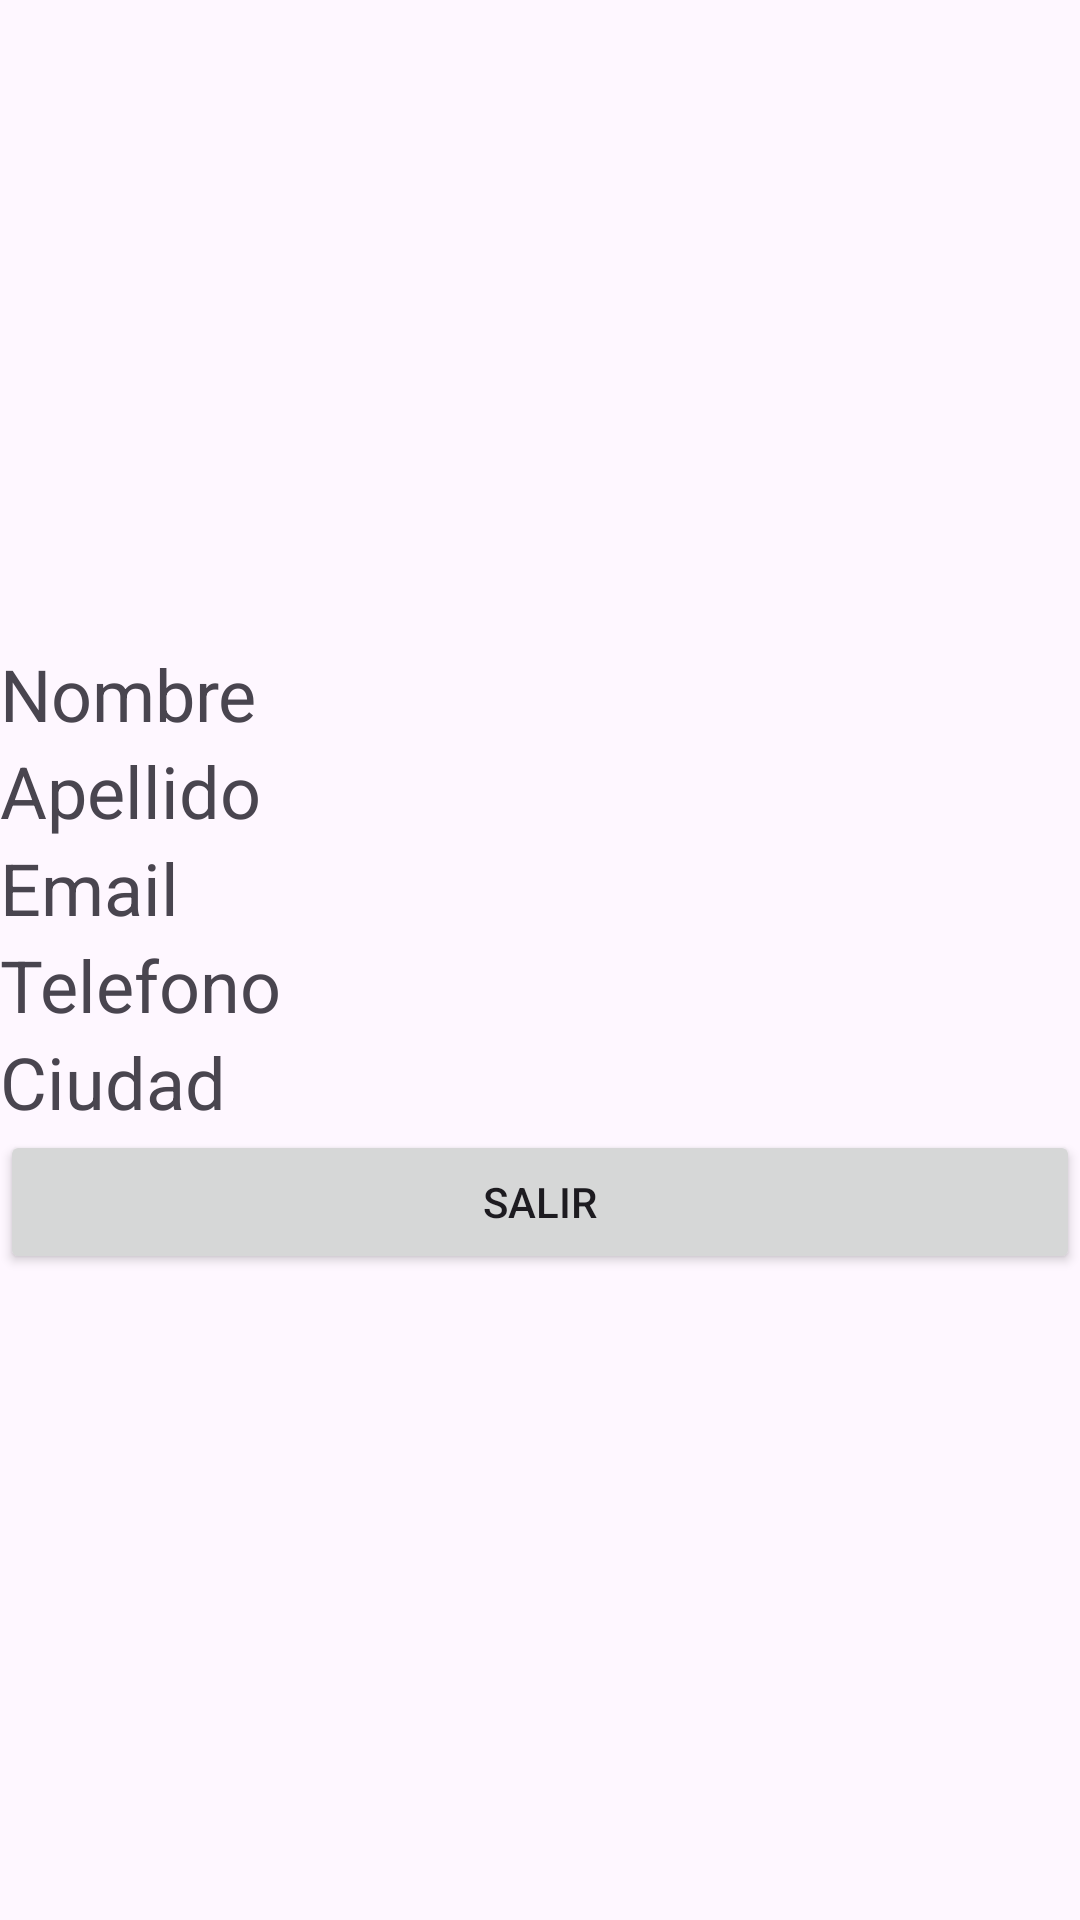

Android layout source for this screen:
<!-- AndroidManifest.xml: application theme Theme.SQLiteCrudCristian -->
<!-- res/layout/vista.xml -->
<?xml version="1.0" encoding="utf-8"?>
<LinearLayout xmlns:android="http://schemas.android.com/apk/res/android"
    android:layout_width="match_parent"
    android:layout_height="match_parent"
    android:orientation="vertical"
    android:gravity="center">

    <TextView
        android:id="@+id/nombre"
        android:layout_width="match_parent"
        android:layout_height="wrap_content"
        android:text="Nombre"
        android:textSize="24sp" />

    <TextView
        android:id="@+id/apellido"
        android:layout_width="match_parent"
        android:layout_height="wrap_content"
        android:text="Apellido"
        android:textSize="24sp" />
        <TextView
            android:id="@+id/email"
            android:layout_width="match_parent"
            android:layout_height="wrap_content"
            android:text="Email"
            android:textSize="24sp"/>
        <TextView
            android:id="@+id/telefono"
            android:layout_width="match_parent"
            android:layout_height="wrap_content"
            android:text="Telefono"
            android:textSize="24sp"/>
        <TextView
            android:id="@+id/ciudad"
            android:layout_width="match_parent"
            android:layout_height="wrap_content"
            android:text="Ciudad"
            android:textSize="24sp"/>
        <Button
            android:id="@+id/btn_salir"
            android:layout_width="match_parent"
            android:layout_height="wrap_content"
            android:text="Salir"/>


</LinearLayout>
<!-- resources referenced by this layout -->
<resources>
  <style name="Theme.SQLiteCrudCristian" parent="Base.Theme.SQLiteCrudCristian" />
  <style name="Base.Theme.SQLiteCrudCristian" parent="Theme.Material3.DayNight.NoActionBar">
          
          
      </style>
</resources>
